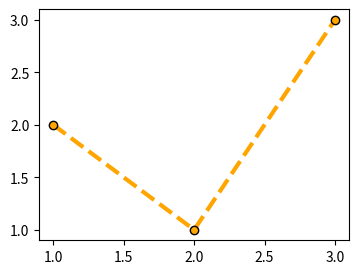

The script that saved this image:
# Artist.properties() dict, Artist.update(dict) and set_* with aliases (lw, c, ls, mec).
import matplotlib.pyplot as plt

fig, ax = plt.subplots(figsize=(4, 3))
line, = ax.plot([1, 2, 3], [2, 1, 3])
line.update({"color": "purple", "linewidth": 2.5})
line.set(lw=3, ls="--", marker="o", mec="k", c="orange")
props = line.properties()
print(sorted(k for k in props if k in ("color", "linewidth", "linestyle", "marker", "markeredgecolor")))
print(props["color"], props["linewidth"], props["linestyle"], props["markeredgecolor"])
fig.savefig("updated.png")
fig.savefig("properties_get_set_dict_small.png", dpi=40)
print(fig.get_size_inches().tolist(), len(fig.axes))
